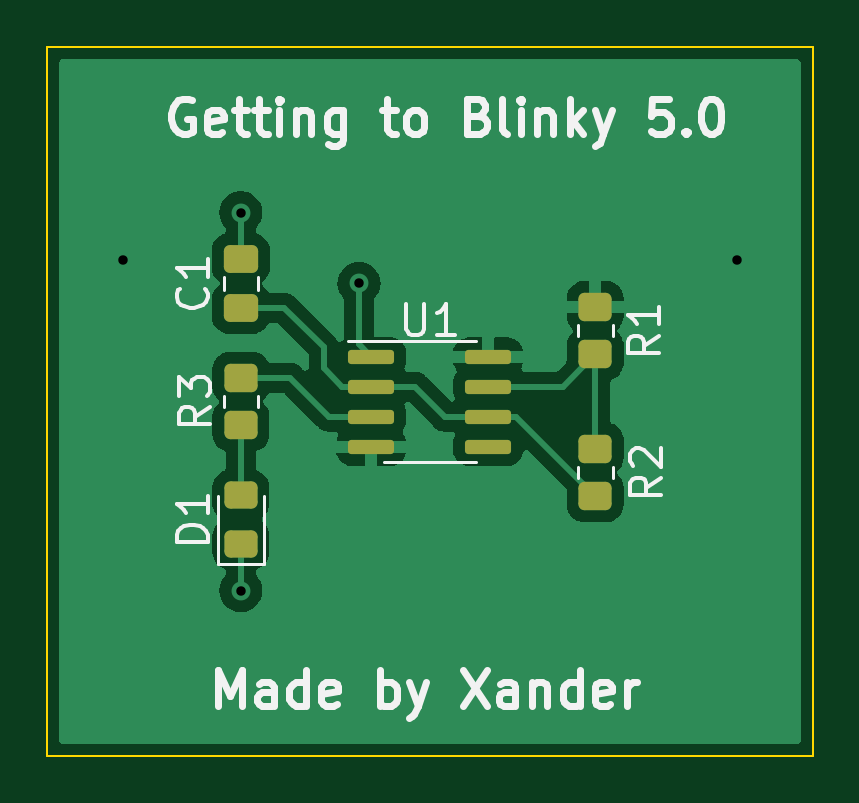
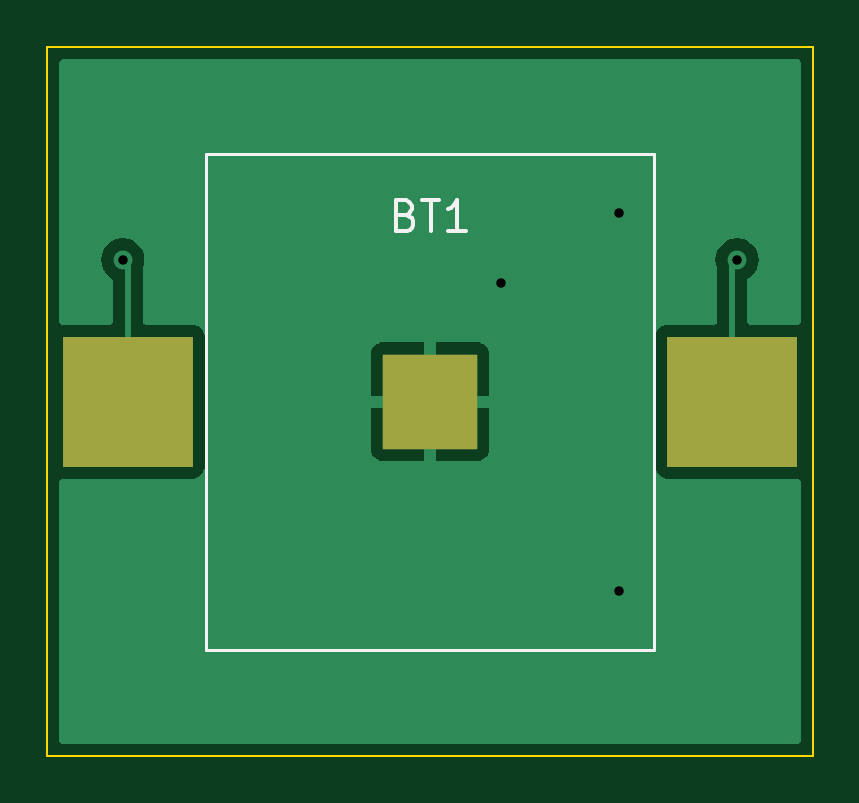
Circuit board: 10 layer files. Board 32.4 x 30.0 mm.
- bottom_copper: Blinky 5.0-B_Cu.gbr (8603 bytes)
- bottom_mask: Blinky 5.0-B_Mask.gbr (645 bytes)
- paste: Blinky 5.0-B_Paste.gbr (640 bytes)
- bottom_silk: Blinky 5.0-B_Silkscreen.gbr (1537 bytes)
- outline: Blinky 5.0-Edge_Cuts.gbr (717 bytes)
- top_copper: Blinky 5.0-F_Cu.gbr (35592 bytes)
- top_mask: Blinky 5.0-F_Mask.gbr (2073 bytes)
- paste: Blinky 5.0-F_Paste.gbr (2068 bytes)
- top_silk: Blinky 5.0-F_Silkscreen.gbr (13693 bytes)
- drill: Blinky 5.0.drl (425 bytes)

=== bottom_copper: Blinky 5.0-B_Cu.gbr (8603 bytes, source omitted) ===
=== bottom_mask: Blinky 5.0-B_Mask.gbr ===
%TF.GenerationSoftware,KiCad,Pcbnew,(6.0.8)*%
%TF.CreationDate,2023-01-21T17:58:08-05:00*%
%TF.ProjectId,Blinky 5.0,426c696e-6b79-4203-952e-302e6b696361,rev?*%
%TF.SameCoordinates,Original*%
%TF.FileFunction,Soldermask,Bot*%
%TF.FilePolarity,Negative*%
%FSLAX46Y46*%
G04 Gerber Fmt 4.6, Leading zero omitted, Abs format (unit mm)*
G04 Created by KiCad (PCBNEW (6.0.8)) date 2023-01-21 17:58:08*
%MOMM*%
%LPD*%
G01*
G04 APERTURE LIST*
%ADD10R,5.500000X5.500000*%
%ADD11R,4.000000X4.000000*%
G04 APERTURE END LIST*
D10*
%TO.C,BT1*%
X134200000Y-97000000D03*
X159800000Y-97000000D03*
D11*
X147000000Y-97000000D03*
%TD*%
M02*

=== paste: Blinky 5.0-B_Paste.gbr ===
%TF.GenerationSoftware,KiCad,Pcbnew,(6.0.8)*%
%TF.CreationDate,2023-01-21T17:58:08-05:00*%
%TF.ProjectId,Blinky 5.0,426c696e-6b79-4203-952e-302e6b696361,rev?*%
%TF.SameCoordinates,Original*%
%TF.FileFunction,Paste,Bot*%
%TF.FilePolarity,Positive*%
%FSLAX46Y46*%
G04 Gerber Fmt 4.6, Leading zero omitted, Abs format (unit mm)*
G04 Created by KiCad (PCBNEW (6.0.8)) date 2023-01-21 17:58:08*
%MOMM*%
%LPD*%
G01*
G04 APERTURE LIST*
%ADD10R,5.500000X5.500000*%
%ADD11R,4.000000X4.000000*%
G04 APERTURE END LIST*
D10*
%TO.C,BT1*%
X134200000Y-97000000D03*
X159800000Y-97000000D03*
D11*
X147000000Y-97000000D03*
%TD*%
M02*

=== bottom_silk: Blinky 5.0-B_Silkscreen.gbr ===
%TF.GenerationSoftware,KiCad,Pcbnew,(6.0.8)*%
%TF.CreationDate,2023-01-21T17:58:08-05:00*%
%TF.ProjectId,Blinky 5.0,426c696e-6b79-4203-952e-302e6b696361,rev?*%
%TF.SameCoordinates,Original*%
%TF.FileFunction,Legend,Bot*%
%TF.FilePolarity,Positive*%
%FSLAX46Y46*%
G04 Gerber Fmt 4.6, Leading zero omitted, Abs format (unit mm)*
G04 Created by KiCad (PCBNEW (6.0.8)) date 2023-01-21 17:58:08*
%MOMM*%
%LPD*%
G01*
G04 APERTURE LIST*
%ADD10C,0.150000*%
%ADD11C,0.120000*%
G04 APERTURE END LIST*
D10*
%TO.C,BT1*%
X148021428Y-89107142D02*
X147835714Y-89169047D01*
X147773809Y-89230952D01*
X147711904Y-89354761D01*
X147711904Y-89540476D01*
X147773809Y-89664285D01*
X147835714Y-89726190D01*
X147959523Y-89788095D01*
X148454761Y-89788095D01*
X148454761Y-88488095D01*
X148021428Y-88488095D01*
X147897619Y-88550000D01*
X147835714Y-88611904D01*
X147773809Y-88735714D01*
X147773809Y-88859523D01*
X147835714Y-88983333D01*
X147897619Y-89045238D01*
X148021428Y-89107142D01*
X148454761Y-89107142D01*
X147340476Y-88488095D02*
X146597619Y-88488095D01*
X146969047Y-89788095D02*
X146969047Y-88488095D01*
X145483333Y-89788095D02*
X146226190Y-89788095D01*
X145854761Y-89788095D02*
X145854761Y-88488095D01*
X145978571Y-88673809D01*
X146102380Y-88797619D01*
X146226190Y-88859523D01*
D11*
X137500000Y-86500000D02*
X137500000Y-107500000D01*
X156500000Y-86500000D02*
X137500000Y-86500000D01*
X137500000Y-107500000D02*
X156500000Y-107500000D01*
X156500000Y-107500000D02*
X156500000Y-86500000D01*
%TD*%
M02*

=== outline: Blinky 5.0-Edge_Cuts.gbr ===
%TF.GenerationSoftware,KiCad,Pcbnew,(6.0.8)*%
%TF.CreationDate,2023-01-21T17:58:08-05:00*%
%TF.ProjectId,Blinky 5.0,426c696e-6b79-4203-952e-302e6b696361,rev?*%
%TF.SameCoordinates,Original*%
%TF.FileFunction,Profile,NP*%
%FSLAX46Y46*%
G04 Gerber Fmt 4.6, Leading zero omitted, Abs format (unit mm)*
G04 Created by KiCad (PCBNEW (6.0.8)) date 2023-01-21 17:58:08*
%MOMM*%
%LPD*%
G01*
G04 APERTURE LIST*
%TA.AperFunction,Profile*%
%ADD10C,0.100000*%
%TD*%
G04 APERTURE END LIST*
D10*
X130800000Y-82000000D02*
X163200000Y-82000000D01*
X163200000Y-82000000D02*
X163200000Y-112000000D01*
X163200000Y-112000000D02*
X130800000Y-112000000D01*
X130800000Y-112000000D02*
X130800000Y-82000000D01*
M02*

=== top_copper: Blinky 5.0-F_Cu.gbr (35592 bytes, source omitted) ===
=== top_mask: Blinky 5.0-F_Mask.gbr (2073 bytes, source withheld) ===
=== paste: Blinky 5.0-F_Paste.gbr (2068 bytes, source withheld) ===
=== top_silk: Blinky 5.0-F_Silkscreen.gbr (13693 bytes, source omitted) ===
=== drill: Blinky 5.0.drl ===
M48
; DRILL file {KiCad (6.0.8)} date Sat Jan 21 17:58:55 2023
; FORMAT={-:-/ absolute / inch / decimal}
; #@! TF.CreationDate,2023-01-21T17:58:55-05:00
; #@! TF.GenerationSoftware,Kicad,Pcbnew,(6.0.8)
; #@! TF.FileFunction,MixedPlating,1,2
FMAT,2
INCH
; #@! TA.AperFunction,Plated,PTH,ViaDrill
T1C0.0157
%
G90
G05
T1
X5.2756Y-3.5827
X5.4724Y-3.5039
X5.4724Y-4.1339
X5.6693Y-3.622
X6.2992Y-3.5827
T0
M30

